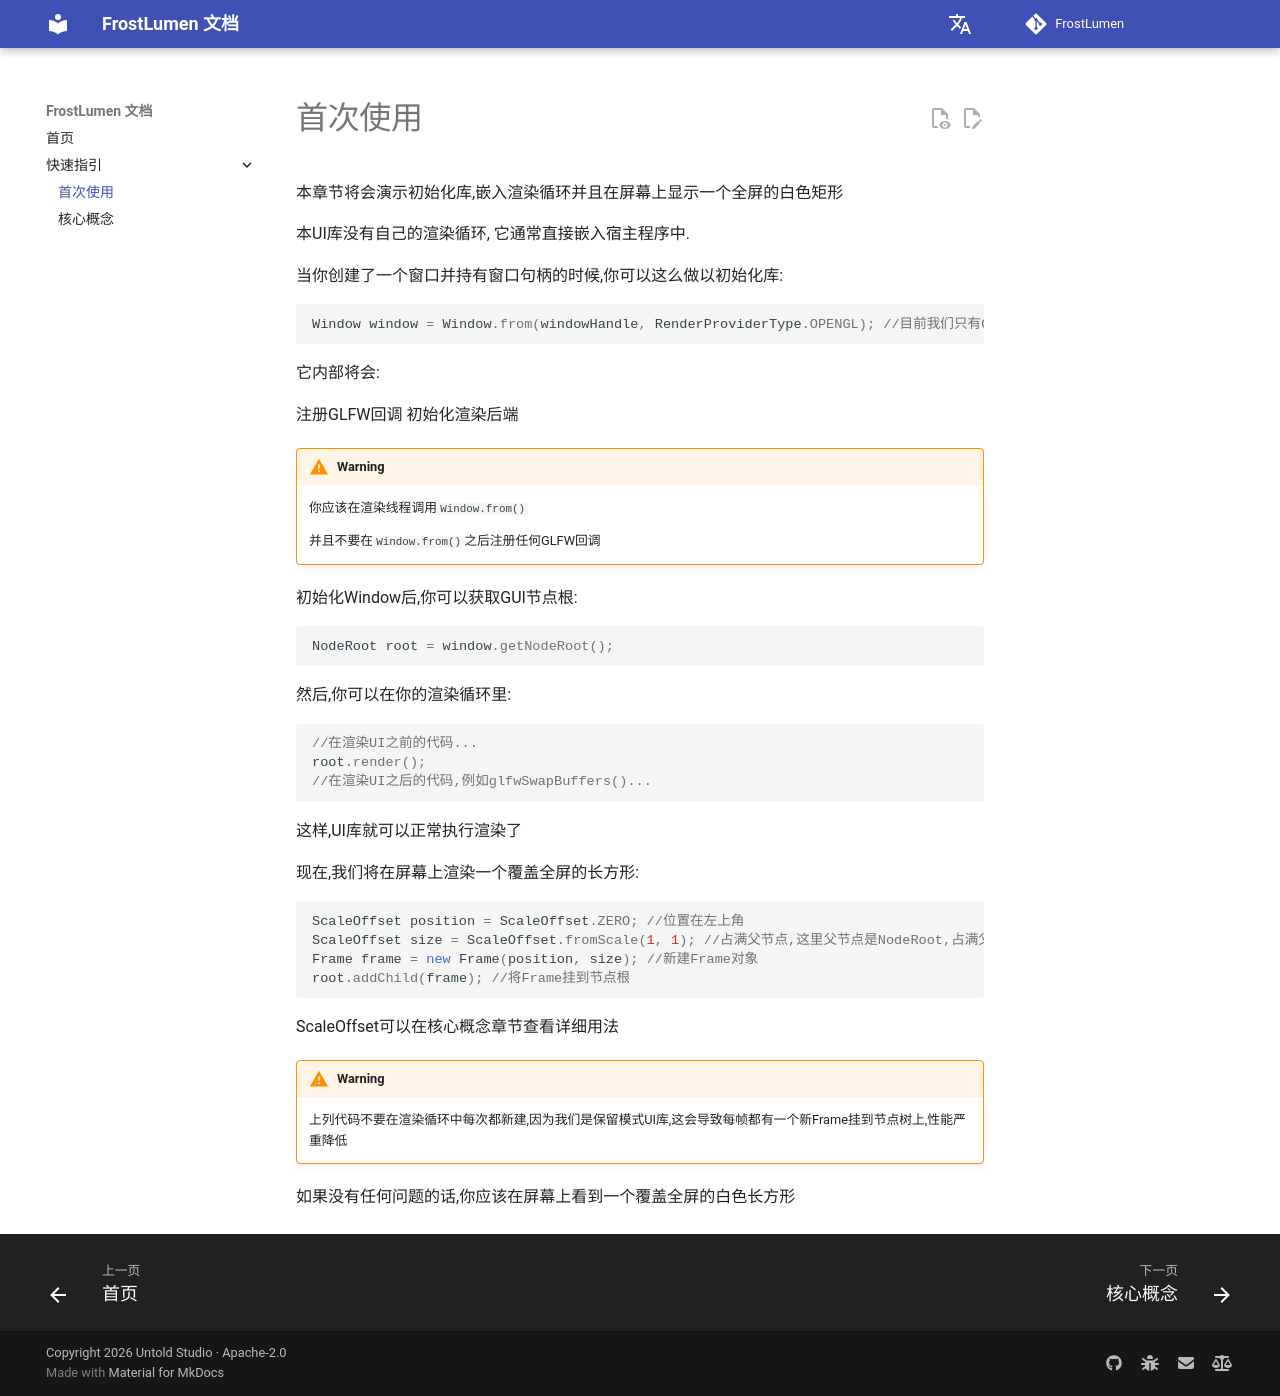

repository: UntoldStudio/FrostLumen · page: getting-started/first-time/index.html · generator: mkdocs

# 首次使用

本章节将会演示初始化库,嵌入渲染循环并且在屏幕上显示一个全屏的白色矩形

本UI库没有自己的渲染循环, 它通常直接嵌入宿主程序中.

当你创建了一个窗口并持有窗口句柄的时候,你可以这么做以初始化库:

```java
Window window = Window.from(windowHandle, RenderProviderType.OPENGL); //目前我们只有OpenGL后端
```

它内部将会:

注册GLFW回调
初始化渲染后端

!!! warning

    你应该在渲染线程调用`Window.from()`

    并且不要在`Window.from()`之后注册任何GLFW回调

初始化Window后,你可以获取GUI节点根:

```java
NodeRoot root = window.getNodeRoot();
```

然后,你可以在你的渲染循环里:

```java
//在渲染UI之前的代码...
root.render();
//在渲染UI之后的代码,例如glfwSwapBuffers()...
```

这样,UI库就可以正常执行渲染了

现在,我们将在屏幕上渲染一个覆盖全屏的长方形:

```java
ScaleOffset position = ScaleOffset.ZERO; //位置在左上角
ScaleOffset size = ScaleOffset.fromScale(1, 1); //占满父节点,这里父节点是NodeRoot,占满父节点就是占满全屏
Frame frame = new Frame(position, size); //新建Frame对象
root.addChild(frame); //将Frame挂到节点根
```

ScaleOffset可以在核心概念章节查看详细用法

!!! warning

    上列代码不要在渲染循环中每次都新建,因为我们是保留模式UI库,这会导致每帧都有一个新Frame挂到节点树上,性能严重降低

如果没有任何问题的话,你应该在屏幕上看到一个覆盖全屏的白色长方形
